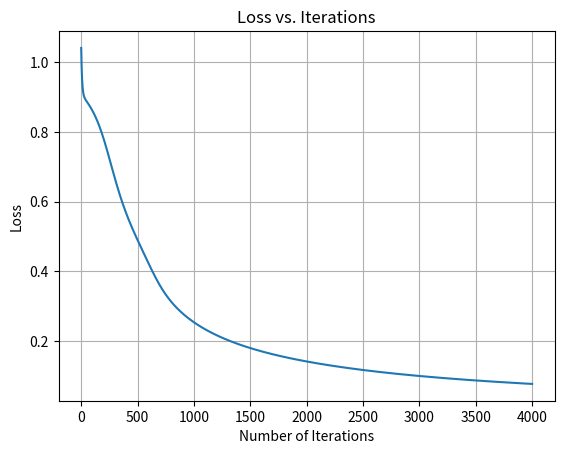

The matplotlib source for this figure:
'''This is an implememtation of a neural network from scratch utilising the sigmoid activation function.The neural network is trying to mimic - (A and B) or C.'''import numpy as npimport matplotlib.pyplot as plt def sigmoid(x):    return 1 / (1 + np.exp(-x))def sigmoid_derivative(x):    return np.exp(-x) / ((1 + np.exp(-x)) ** 2)def forward_propagation(W1, W2):    a1 = np.dot(X, W1) + b1    z1 = sigmoid(a1)    a2 = np.dot(z1, W2) + b2    y_pred = sigmoid(a2)    return a1, z1, a2, y_preddef compute_cost(y_pred):    J = 0.5 * sum((y - y_pred) ** 2)    return Jdef backward_propagation(y_pred, z2, a1, z1):    delta2 = np.multiply(-(y - y_pred), sigmoid_derivative(z2))    dJ_dW2 = np.dot(a1.T, delta2)    delta1 = np.dot(delta2, W2.T) * sigmoid_derivative(z1)    dJ_dW1 = np.dot(X.T, delta1)    return dJ_dW1, dJ_dW2X = np.array([[0, 0, 0],              [0, 0, 1],              [0, 1, 0],              [0, 1, 1],              [1, 0, 0],              [1, 0, 1],              [1, 1, 0],              [1, 1, 1]])y = np.array([[0], [1], [0], [1], [0], [1], [1], [1]])input_no = 3output_no = 1hidden_no = 4W1 = np.random.randn(input_no, hidden_no)b1 = np.ones([1, hidden_no])W2 = np.random.randn(hidden_no, output_no)b2 = np.ones([1, output_no])alpha = 0.05num_iterations = 4000cost =[]for i in range(num_iterations):    z1, a1, z2, y_pred = forward_propagation(W1, W2)    dJ_dW1, dJ_dW2 = backward_propagation(y_pred, z2, a1, z1)    W1 = W1 - (alpha * dJ_dW1)    W2 = W2 - (alpha * dJ_dW2)    c = compute_cost(y_pred)    cost.append(c)plt.grid() plt.plot(range(num_iterations), cost)plt.title('Loss vs. Iterations') plt.xlabel('Number of Iterations') plt.ylabel('Loss')